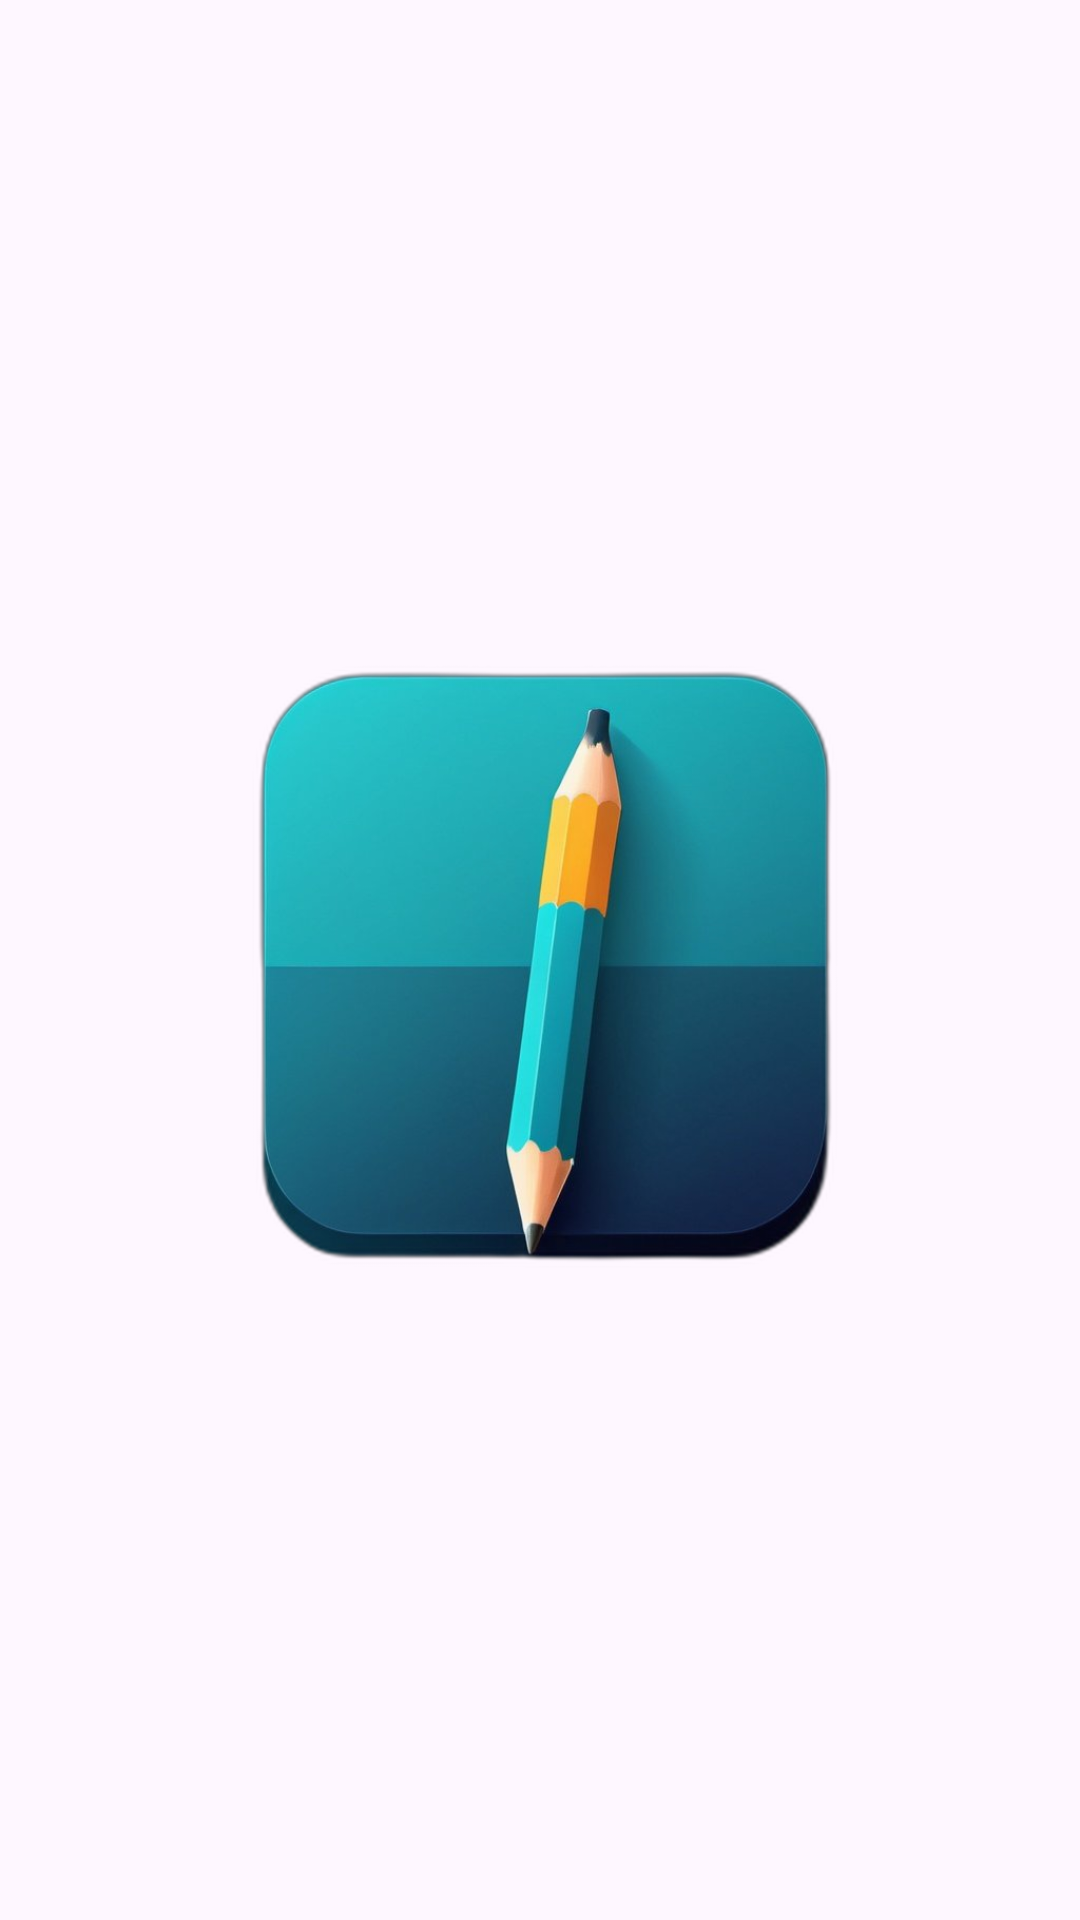

Write the Android layout XML for this screen, with the resource values it uses.
<!-- AndroidManifest.xml: application theme Theme.Notessqlite -->
<!-- res/layout/activity_splash_screen.xml -->
<?xml version="1.0" encoding="utf-8"?>
<RelativeLayout
    xmlns:android="http://schemas.android.com/apk/res/android"
    xmlns:app="http://schemas.android.com/apk/res-auto"
    xmlns:tools="http://schemas.android.com/tools"
    android:layout_width="match_parent"
    android:layout_height="match_parent"
    tools:context=".SplashScreenActivity">

    <ImageView
        android:layout_width="wrap_content"
        android:layout_height="wrap_content"
        android:layout_centerInParent="true"
        android:src="@drawable/icon"
        android:contentDescription="@string/app_name"/>

</RelativeLayout>
<!-- resources referenced by this layout -->
<resources>
  <!-- drawable icon: png bitmap (drawable, 163725 bytes) -->
  <string name="app_name">TodoGenius</string>
  <style name="Theme.Notessqlite" parent="Base.Theme.Notessqlite" />
  <style name="Base.Theme.Notessqlite" parent="Theme.Material3.DayNight.NoActionBar">
          
          
      </style>
</resources>
